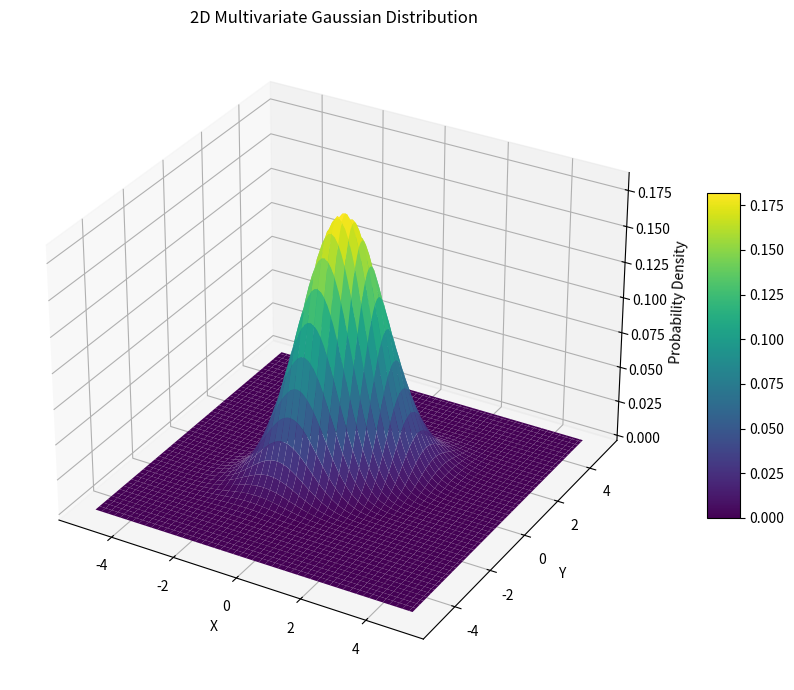

Write the Python code that produced this figure.
#!/usr/bin/env python

import numpy as np
import matplotlib.pyplot as plt
from mpl_toolkits.mplot3d import Axes3D



# Define the multivariate Gaussian PDF function
def multivariate_gaussian(x, μ, Σ):
	Զπ = 2*np.pi
	ӏΣӏ = np.linalg.det(Σ)  
	Σˉᣳ = np.linalg.inv(Σ)
	n = len(μ)  # Dimensionality
	
	# Normalization constant
	s = 1 / (Զπ**(n / 2) * ӏΣӏ**(1/2))
	
	# Exponent term
	exponent = -0.5 * (x - μ).T.dot(Σˉᣳ).dot(x - μ)
	
	# Compute the PDF
	pdf = s * np.exp(exponent)
	return pdf

# Define the μ vector and Σariance matrix
μ = np.array([0, 0])  # Mean vector [mu_x, mu_y]
Σ = np.array([[1, 0.5], [0.5, 1]])  # Covariance matrix

# Create a grid of points in 2D space
x = np.linspace(-5, 5, 100)
y = np.linspace(-5, 5, 100)
X, Y = np.meshgrid(x, y)
pos = np.dstack((X, Y))  # Combine X and Y into a 2D grid

# Compute the multivariate Gaussian PDF at each point on the grid
Z = np.zeros_like(X)
for i in range(X.shape[0]):
	for j in range(X.shape[1]):
		Z[i, j] = multivariate_gaussian(np.array([X[i, j], Y[i, j]]), μ, Σ)

# Plot the 3D surface
fig = plt.figure(figsize=(10, 7))
ax = fig.add_subplot(111, projection='3d')

# Plot the surface
surf = ax.plot_surface(X, Y, Z, cmap='viridis', edgecolor='none')

# Add labels and title
ax.set_xlabel('X')
ax.set_ylabel('Y')
ax.set_zlabel('Probability Density')
ax.set_title('2D Multivariate Gaussian Distribution')

# Add a color bar
fig.colorbar(surf, ax=ax, shrink=0.5, aspect=10)

# Show the plot
plt.tight_layout()
plt.show()
